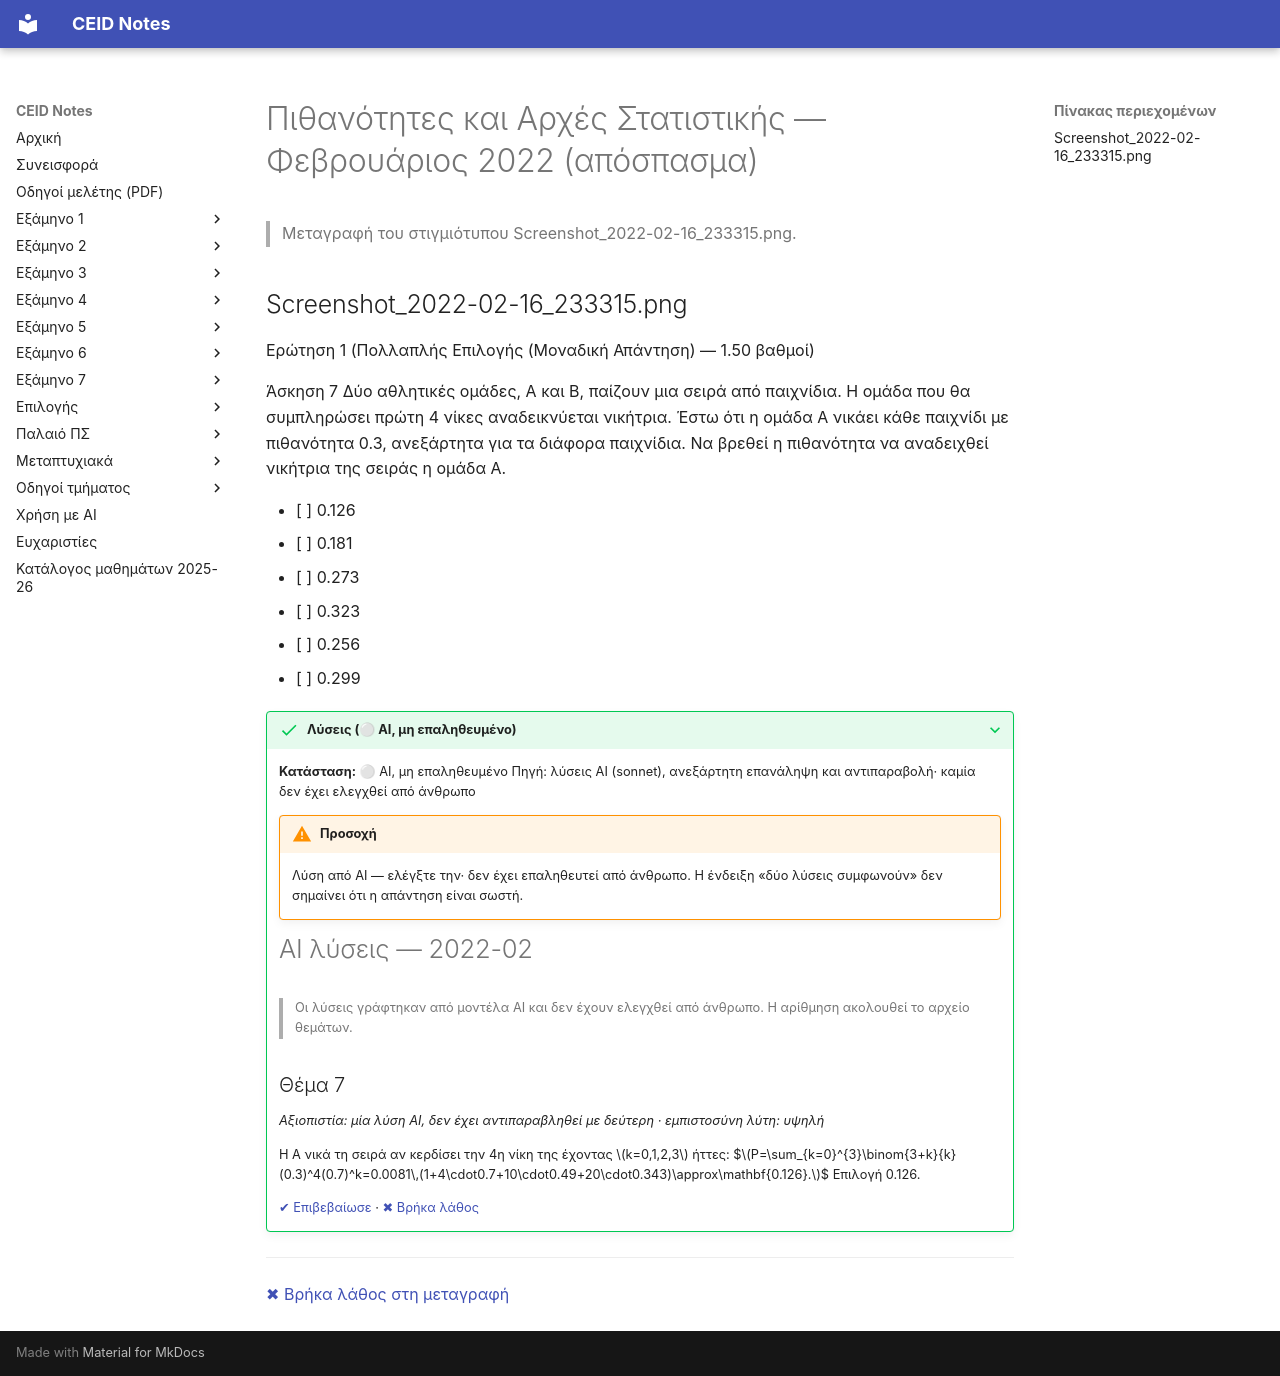

repository: kdngiorgos/ceid-notes · page: Semesters/Semester 3 (3ο Εξάμηνο)/Πιθανότητες και Αρχές Στατιστικής - CEID_23Y204/Previous Exams/2022-02.html · generator: mkdocs

---
course: CEID_23Y204
session: 2022-02
label: Φεβρουάριος 2022 (απόσπασμα)
sources:
- Screenshot_2022-02-16_233315.png
format: multiple-choice
duration_min: null
notes: Μία άσκηση από online εξέταση (Άσκηση 7). Ο μήνας προκύπτει από το όνομα του αρχείου (2022-02-16).
transcription: partial
solutions: ai-unverified
---
# Πιθανότητες και Αρχές Στατιστικής — Φεβρουάριος 2022 (απόσπασμα)

> Μεταγραφή του στιγμιότυπου Screenshot_2022-02-16_233315.png.

## Screenshot_2022-02-16_233315.png

Ερώτηση 1 (Πολλαπλής Επιλογής (Μοναδική Απάντηση) — 1.50 βαθμοί)

Άσκηση 7
Δύο αθλητικές ομάδες, Α και Β, παίζουν μια σειρά από παιχνίδια. Η ομάδα που θα συμπληρώσει πρώτη 4 νίκες αναδεικνύεται νικήτρια. Έστω ότι η ομάδα Α νικάει κάθε παιχνίδι με πιθανότητα 0.3, ανεξάρτητα για τα διάφορα παιχνίδια.
Να βρεθεί η πιθανότητα να αναδειχθεί νικήτρια της σειράς η ομάδα Α.

- [ ] 0.126
- [ ] 0.181
- [ ] 0.273
- [ ] 0.323
- [ ] 0.256
- [ ] 0.299

??? success "Λύσεις (⚪ AI, μη επαληθευμένο)"
    **Κατάσταση:** ⚪ AI, μη επαληθευμένο
    Πηγή: λύσεις AI (sonnet), ανεξάρτητη επανάληψη και αντιπαραβολή· καμία δεν έχει ελεγχθεί από άνθρωπο

    !!! warning "Προσοχή"
        Λύση από AI — ελέγξτε την· δεν έχει επαληθευτεί από άνθρωπο. Η ένδειξη «δύο λύσεις συμφωνούν» δεν σημαίνει ότι η απάντηση είναι σωστή.

    # AI λύσεις — 2022-02

    > Οι λύσεις γράφτηκαν από μοντέλα AI και δεν έχουν ελεγχθεί από άνθρωπο. Η αρίθμηση ακολουθεί το αρχείο θεμάτων.

    ## Θέμα 7

    *Αξιοπιστία: μία λύση AI, δεν έχει αντιπαραβληθεί με δεύτερη · εμπιστοσύνη λύτη: υψηλή*

    Η Α νικά τη σειρά αν κερδίσει την 4η νίκη της έχοντας $k=0,1,2,3$ ήττες:
    $$P=\sum_{k=0}^{3}\binom{3+k}{k}(0.3)^4(0.7)^k=0.0081\,(1+4\cdot0.7+10\cdot0.49+20\cdot0.343)\approx\mathbf{0.126}.$$
    Επιλογή 0.126.

    [✔ Επιβεβαίωσε](https://github.com/kdngiorgos/ceid-notes/issues/new?template=verify-solution.yml&title=%CE%95%CF%80%CE%B9%CE%B2%CE%B5%CE%B2%CE%B1%CE%AF%CF%89%CF%83%CE%B7%20%CE%BB%CF%8D%CF%83%CE%B7%CF%82%3A%20CEID_23Y204%202022-02&course=CEID_23Y204&session=2022-02) · [✖ Βρήκα λάθος](https://github.com/kdngiorgos/ceid-notes/issues/new?template=fix-mistake.yml&title=%CE%9B%CE%AC%CE%B8%CE%BF%CF%82%20%CF%83%CF%84%CE%B9%CF%82%20%CE%BB%CF%8D%CF%83%CE%B5%CE%B9%CF%82%3A%20CEID_23Y204%202022-02&course=CEID_23Y204&session=2022-02)

---
[✖ Βρήκα λάθος στη μεταγραφή](https://github.com/kdngiorgos/ceid-notes/issues/new?template=fix-mistake.yml&title=%CE%9B%CE%AC%CE%B8%CE%BF%CF%82%20%CF%83%CF%84%CE%B7%20%CE%BC%CE%B5%CF%84%CE%B1%CE%B3%CF%81%CE%B1%CF%86%CE%AE%3A%20CEID_23Y204%202022-02&course=CEID_23Y204&session=2022-02)
